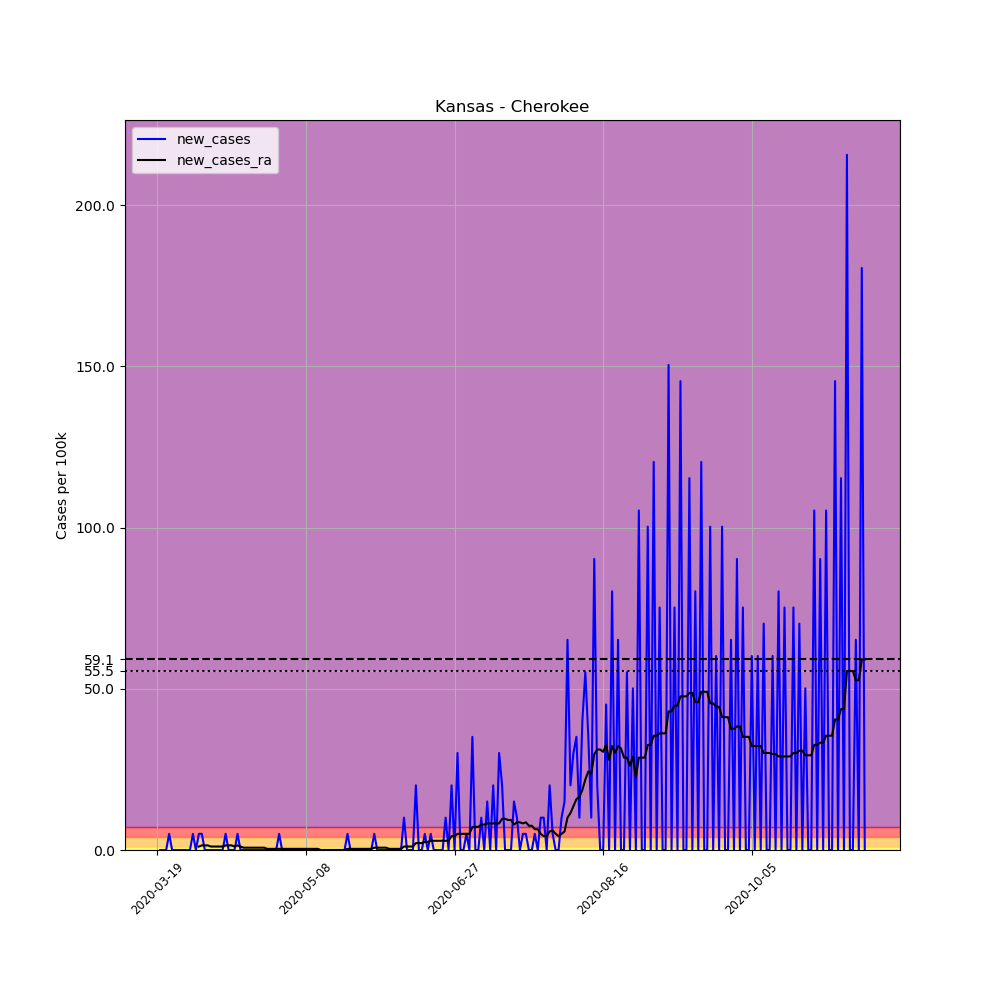

Values plotted in this chart, from the file beside it:
, date, county, state, fips, cases, deaths, COUNTY, STNAME, CTYNAME, POPESTIMATE2019, per_100k, new_cases, new_cases_ra
164697, 2020-03-19, Cherokee, Kansas, 20021, 1, 0, 21, Kansas, Cherokee, 19939, 5.015, , 
164698, 2020-03-20, Cherokee, Kansas, 20021, 1, 0, 21, Kansas, Cherokee, 19939, 5.015, 0.0, 
164699, 2020-03-21, Cherokee, Kansas, 20021, 1, 0, 21, Kansas, Cherokee, 19939, 5.015, 0.0, 
164700, 2020-03-22, Cherokee, Kansas, 20021, 1, 0, 21, Kansas, Cherokee, 19939, 5.015, 0.0, 
164701, 2020-03-23, Cherokee, Kansas, 20021, 2, 0, 21, Kansas, Cherokee, 19939, 10.03, 5.015, 
164702, 2020-03-24, Cherokee, Kansas, 20021, 2, 0, 21, Kansas, Cherokee, 19939, 10.03, 0.0, 
164703, 2020-03-25, Cherokee, Kansas, 20021, 2, 0, 21, Kansas, Cherokee, 19939, 10.03, 0.0, 
164704, 2020-03-26, Cherokee, Kansas, 20021, 2, 0, 21, Kansas, Cherokee, 19939, 10.03, 0.0, 
164705, 2020-03-27, Cherokee, Kansas, 20021, 2, 0, 21, Kansas, Cherokee, 19939, 10.03, 0.0, 
164706, 2020-03-28, Cherokee, Kansas, 20021, 2, 0, 21, Kansas, Cherokee, 19939, 10.03, 0.0, 
164707, 2020-03-29, Cherokee, Kansas, 20021, 2, 0, 21, Kansas, Cherokee, 19939, 10.03, 0.0, 
164708, 2020-03-30, Cherokee, Kansas, 20021, 2, 0, 21, Kansas, Cherokee, 19939, 10.03, 0.0, 
164709, 2020-03-31, Cherokee, Kansas, 20021, 3, 0, 21, Kansas, Cherokee, 19939, 15.05, 5.015, 
164710, 2020-04-01, Cherokee, Kansas, 20021, 3, 0, 21, Kansas, Cherokee, 19939, 15.05, 0.0, 
164711, 2020-04-02, Cherokee, Kansas, 20021, 4, 0, 21, Kansas, Cherokee, 19939, 20.06, 5.015, 1.075
164712, 2020-04-03, Cherokee, Kansas, 20021, 5, 0, 21, Kansas, Cherokee, 19939, 25.08, 5.015, 1.433
164713, 2020-04-04, Cherokee, Kansas, 20021, 5, 0, 21, Kansas, Cherokee, 19939, 25.08, 0.0, 1.433
164714, 2020-04-05, Cherokee, Kansas, 20021, 5, 0, 21, Kansas, Cherokee, 19939, 25.08, 0.0, 1.433
164715, 2020-04-06, Cherokee, Kansas, 20021, 5, 0, 21, Kansas, Cherokee, 19939, 25.08, 0.0, 1.075
164716, 2020-04-07, Cherokee, Kansas, 20021, 5, 0, 21, Kansas, Cherokee, 19939, 25.08, 0.0, 1.075
164717, 2020-04-08, Cherokee, Kansas, 20021, 5, 0, 21, Kansas, Cherokee, 19939, 25.08, 0.0, 1.075
164718, 2020-04-09, Cherokee, Kansas, 20021, 5, 0, 21, Kansas, Cherokee, 19939, 25.08, 0.0, 1.075
164719, 2020-04-10, Cherokee, Kansas, 20021, 5, 0, 21, Kansas, Cherokee, 19939, 25.08, 0.0, 1.075
164720, 2020-04-11, Cherokee, Kansas, 20021, 6, 0, 21, Kansas, Cherokee, 19939, 30.09, 5.015, 1.433
164721, 2020-04-12, Cherokee, Kansas, 20021, 6, 0, 21, Kansas, Cherokee, 19939, 30.09, 0.0, 1.433
164722, 2020-04-13, Cherokee, Kansas, 20021, 6, 0, 21, Kansas, Cherokee, 19939, 30.09, 0.0, 1.433
164723, 2020-04-14, Cherokee, Kansas, 20021, 6, 0, 21, Kansas, Cherokee, 19939, 30.09, 0.0, 1.075
164724, 2020-04-15, Cherokee, Kansas, 20021, 7, 0, 21, Kansas, Cherokee, 19939, 35.11, 5.015, 1.433
164725, 2020-04-16, Cherokee, Kansas, 20021, 7, 0, 21, Kansas, Cherokee, 19939, 35.11, 0.0, 1.075
164726, 2020-04-17, Cherokee, Kansas, 20021, 7, 0, 21, Kansas, Cherokee, 19939, 35.11, 0.0, 0.7165
164727, 2020-04-18, Cherokee, Kansas, 20021, 7, 0, 21, Kansas, Cherokee, 19939, 35.11, 0.0, 0.7165
164728, 2020-04-19, Cherokee, Kansas, 20021, 7, 0, 21, Kansas, Cherokee, 19939, 35.11, 0.0, 0.7165
164729, 2020-04-20, Cherokee, Kansas, 20021, 7, 0, 21, Kansas, Cherokee, 19939, 35.11, 0.0, 0.7165
164730, 2020-04-21, Cherokee, Kansas, 20021, 7, 0, 21, Kansas, Cherokee, 19939, 35.11, 0.0, 0.7165
164731, 2020-04-22, Cherokee, Kansas, 20021, 7, 0, 21, Kansas, Cherokee, 19939, 35.11, 0.0, 0.7165
164732, 2020-04-23, Cherokee, Kansas, 20021, 7, 0, 21, Kansas, Cherokee, 19939, 35.11, 0.0, 0.7165
164733, 2020-04-24, Cherokee, Kansas, 20021, 7, 0, 21, Kansas, Cherokee, 19939, 35.11, 0.0, 0.7165
164734, 2020-04-25, Cherokee, Kansas, 20021, 7, 0, 21, Kansas, Cherokee, 19939, 35.11, 0.0, 0.3582
164735, 2020-04-26, Cherokee, Kansas, 20021, 7, 0, 21, Kansas, Cherokee, 19939, 35.11, 0.0, 0.3582
164736, 2020-04-27, Cherokee, Kansas, 20021, 7, 0, 21, Kansas, Cherokee, 19939, 35.11, 0.0, 0.3582
164737, 2020-04-28, Cherokee, Kansas, 20021, 7, 0, 21, Kansas, Cherokee, 19939, 35.11, 0.0, 0.3582
164738, 2020-04-29, Cherokee, Kansas, 20021, 8, 0, 21, Kansas, Cherokee, 19939, 40.12, 5.015, 0.3582
164739, 2020-04-30, Cherokee, Kansas, 20021, 8, 0, 21, Kansas, Cherokee, 19939, 40.12, 0.0, 0.3582
164740, 2020-05-01, Cherokee, Kansas, 20021, 8, 0, 21, Kansas, Cherokee, 19939, 40.12, 0.0, 0.3582
164741, 2020-05-02, Cherokee, Kansas, 20021, 8, 0, 21, Kansas, Cherokee, 19939, 40.12, 0.0, 0.3582
164742, 2020-05-03, Cherokee, Kansas, 20021, 8, 0, 21, Kansas, Cherokee, 19939, 40.12, 0.0, 0.3582
164743, 2020-05-04, Cherokee, Kansas, 20021, 8, 0, 21, Kansas, Cherokee, 19939, 40.12, 0.0, 0.3582
164744, 2020-05-05, Cherokee, Kansas, 20021, 8, 0, 21, Kansas, Cherokee, 19939, 40.12, 0.0, 0.3582
164745, 2020-05-06, Cherokee, Kansas, 20021, 8, 0, 21, Kansas, Cherokee, 19939, 40.12, 0.0, 0.3582
164746, 2020-05-07, Cherokee, Kansas, 20021, 8, 0, 21, Kansas, Cherokee, 19939, 40.12, 0.0, 0.3582
164747, 2020-05-08, Cherokee, Kansas, 20021, 8, 0, 21, Kansas, Cherokee, 19939, 40.12, 0.0, 0.3582
164748, 2020-05-09, Cherokee, Kansas, 20021, 8, 0, 21, Kansas, Cherokee, 19939, 40.12, 0.0, 0.3582
164749, 2020-05-10, Cherokee, Kansas, 20021, 8, 0, 21, Kansas, Cherokee, 19939, 40.12, 0.0, 0.3582
164750, 2020-05-11, Cherokee, Kansas, 20021, 8, 0, 21, Kansas, Cherokee, 19939, 40.12, 0.0, 0.3582
164751, 2020-05-12, Cherokee, Kansas, 20021, 8, 0, 21, Kansas, Cherokee, 19939, 40.12, 0.0, 0.3582
164752, 2020-05-13, Cherokee, Kansas, 20021, 8, 0, 21, Kansas, Cherokee, 19939, 40.12, 0.0, 2.5376526277146434e-16
164753, 2020-05-14, Cherokee, Kansas, 20021, 8, 0, 21, Kansas, Cherokee, 19939, 40.12, 0.0, 2.5376526277146434e-16
164754, 2020-05-15, Cherokee, Kansas, 20021, 8, 0, 21, Kansas, Cherokee, 19939, 40.12, 0.0, 2.5376526277146434e-16
164755, 2020-05-16, Cherokee, Kansas, 20021, 8, 0, 21, Kansas, Cherokee, 19939, 40.12, 0.0, 2.5376526277146434e-16
164756, 2020-05-17, Cherokee, Kansas, 20021, 8, 0, 21, Kansas, Cherokee, 19939, 40.12, 0.0, 2.5376526277146434e-16
... 179 more rows
